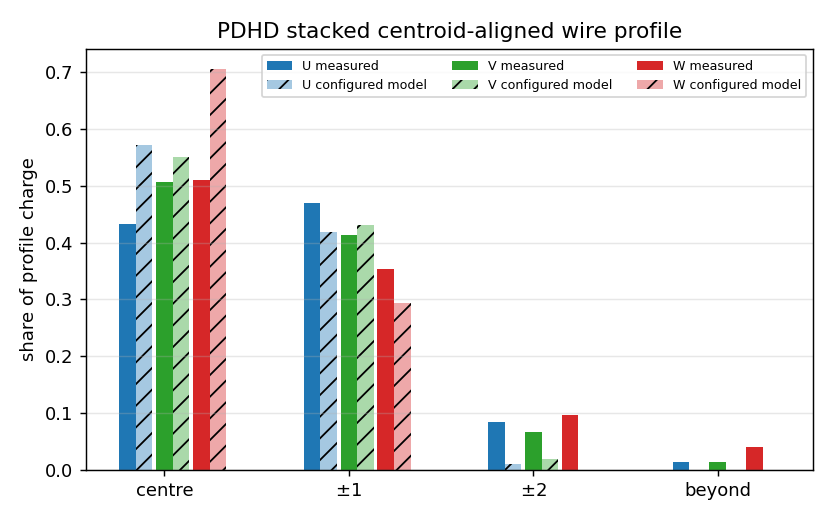

The table this chart was drawn from, first rows:
plane	sig_fit_pitch	sig_share_pitch	sig_model_pitch	extent	meas_centre	meas_pm1	meas_pm2	meas_beyond	gaus_fit_centre	gaus_fit_pm1	gaus_fit_pm2	gaus_fit_beyond	gaus_model_centre	gaus_model_pm1	gaus_model_pm2	gaus_model_beyond	gaus_share_centre	gaus_share_pm1	gaus_share_pm2	gaus_share_beyond	U_stack_rms	U_stack_share	U_stack_model
U	0.7852	0.7195	0.3796	1.298	0.4328	0.4699	0.08391	0.01341	0.4104	0.486	0.09744	0.006152	0.5716	0.4182	0.01018	0	0.4333	0.4837	0.07964	0.003396	0.05923	0.02858	0.2777
V	0.7322	0.571	0.481	1.127	0.5059	0.413	0.06719	0.01391	0.4394	0.4815	0.07601	0.003126	0.5499	0.4308	0.01921	0	0.5073	0.4563	0.03612	0.0003499	0.1546	0.08926	0.1238
W	0.9569	0.6249	0.3076	0.6816	0.5106	0.353	0.09697	0.0394	0.3756	0.4829	0.1274	0.01414	0.7064	0.2935	0.0001462	0	0.512	0.4518	0.03577	0.0004159	0.3206	0.2004	0.3915
